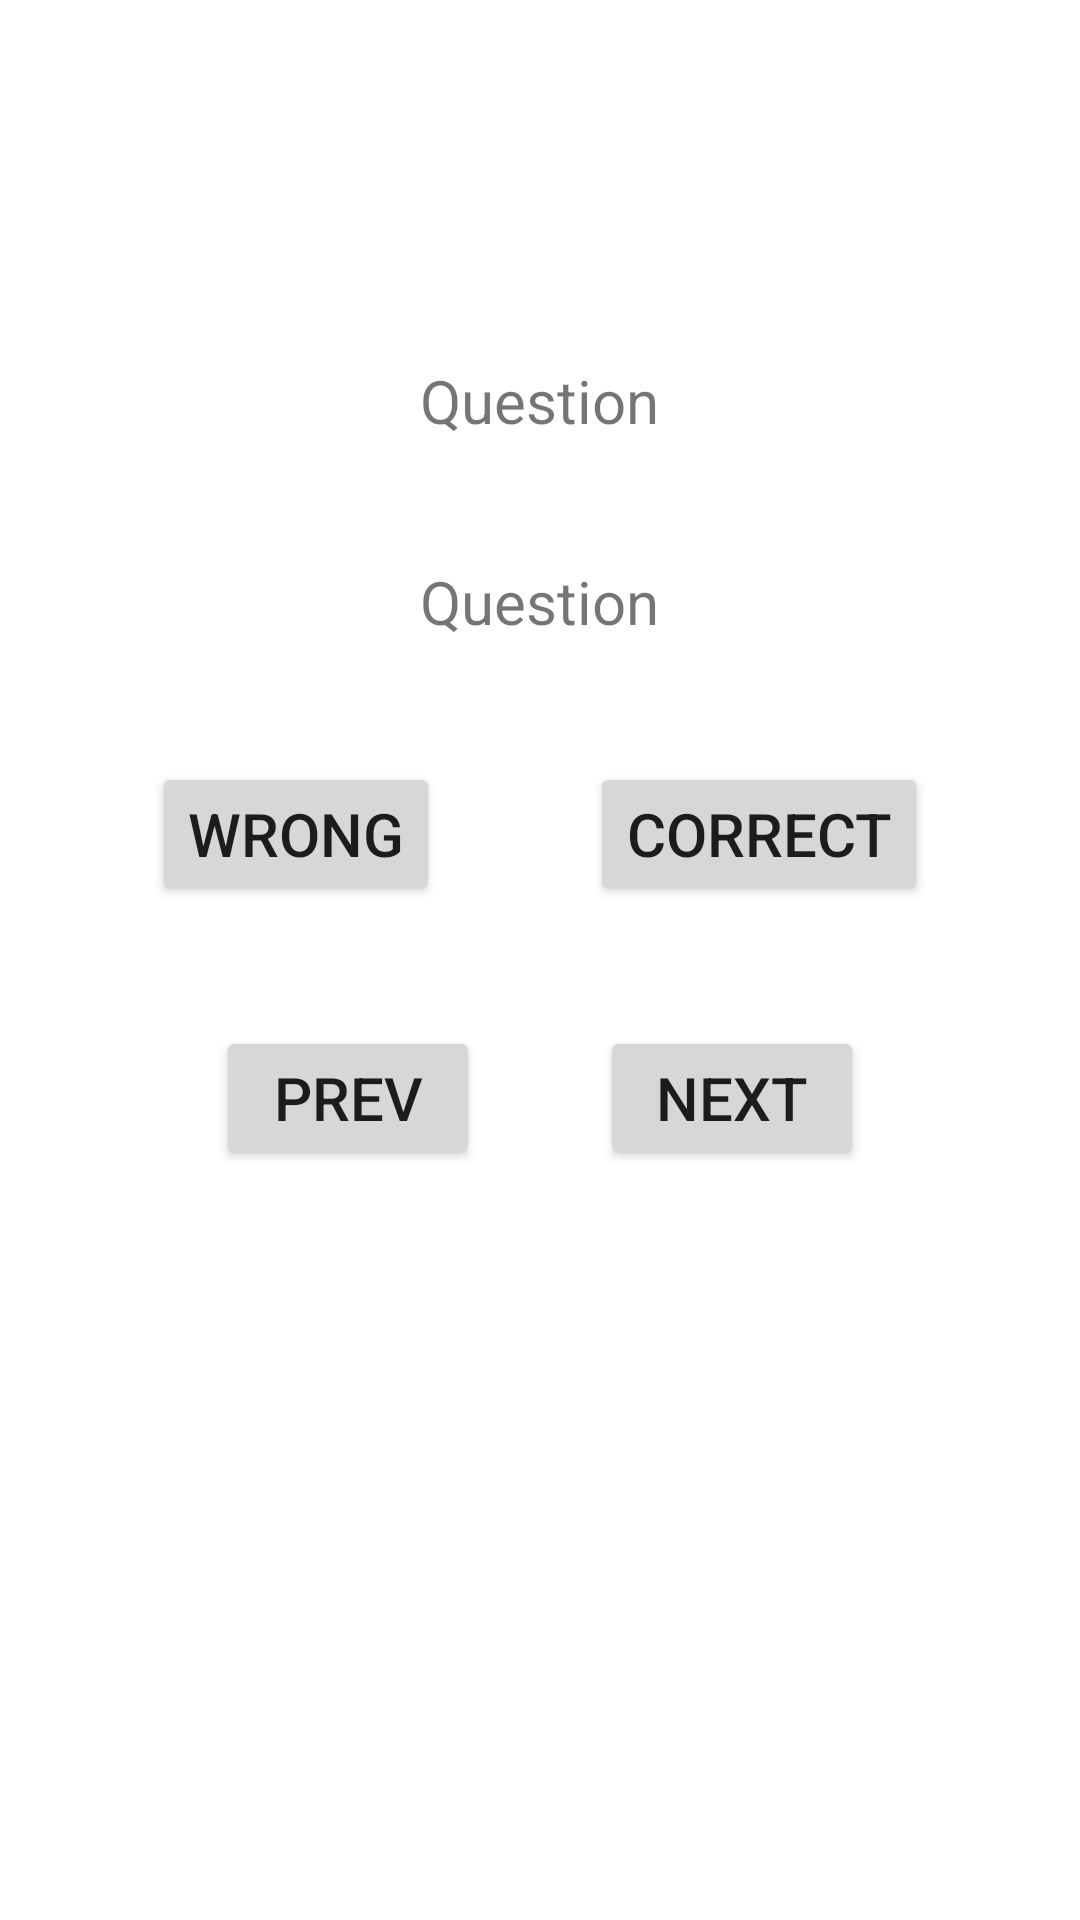

Produce the Android XML layout that renders to this screen, including the resource entries it uses.
<!-- AndroidManifest.xml: application theme Theme.MAD_LAB -->
<!-- res/layout/activity_quiz.xml -->
<?xml version="1.0" encoding="utf-8"?>
<RelativeLayout xmlns:android="http://schemas.android.com/apk/res/android"
    xmlns:app="http://schemas.android.com/apk/res-auto"
    xmlns:tools="http://schemas.android.com/tools"
    android:layout_width="match_parent"
    android:layout_height="match_parent"
    tools:context=".QuizActivity">

    <TextView
        android:id="@+id/tv_question_heading"
        android:layout_width="wrap_content"
        android:layout_height="wrap_content"
        android:layout_alignParentTop="true"
        android:layout_centerHorizontal="true"
        android:text="Question"
        android:textSize="20dp"
        android:layout_marginTop="120dp"
        android:layout_marginBottom="40dp"
        />

    <TextView
        android:id="@+id/tv_question"
        android:layout_width="wrap_content"
        android:layout_height="wrap_content"
        android:layout_below="@+id/tv_question_heading"
        android:layout_centerHorizontal="true"
        android:text="Question"
        android:textSize="20dp"
        android:layout_marginBottom="40dp"
        />

    <RelativeLayout
        android:id="@+id/field_ans_btn"
        android:layout_width="match_parent"
        android:layout_height="wrap_content"
        android:layout_below="@+id/tv_question"
        android:layout_marginBottom="40dp"
        android:gravity="center">

        <Button
            android:id="@+id/btn_wrong"
            android:layout_width="wrap_content"
            android:layout_height="wrap_content"
            android:text="Wrong"
            android:textSize="20dp"
            android:layout_marginRight="50dp"
            />

        <Button
            android:id="@+id/btn_correct"
            android:layout_width="wrap_content"
            android:layout_height="wrap_content"
            android:text="Correct"
            android:textSize="20dp"
            android:layout_toRightOf="@+id/btn_wrong"
            />

    </RelativeLayout>

    <RelativeLayout
        android:layout_width="match_parent"
        android:layout_height="wrap_content"
        android:layout_below="@+id/field_ans_btn"
        android:gravity="center">

        <Button
            android:id="@+id/btn_prev"
            android:layout_width="wrap_content"
            android:layout_height="wrap_content"
            android:text="Prev"
            android:textSize="20dp"
            android:layout_marginRight="40dp"
            />

        <Button
            android:id="@+id/btn_next"
            android:layout_width="wrap_content"
            android:layout_height="wrap_content"
            android:text="Next"
            android:textSize="20dp"
            android:layout_toRightOf="@+id/btn_prev"
            />

    </RelativeLayout>





</RelativeLayout>
<!-- resources referenced by this layout -->
<resources>
  <style name="Theme.MAD_LAB" parent="Theme.MaterialComponents.DayNight.DarkActionBar">
          
          <item name="colorPrimary">@color/purple_500</item>
          <item name="colorPrimaryVariant">@color/purple_700</item>
          <item name="colorOnPrimary">@color/white</item>
          
          <item name="colorSecondary">@color/teal_200</item>
          <item name="colorSecondaryVariant">@color/teal_700</item>
          <item name="colorOnSecondary">@color/black</item>
          
          <item name="android:statusBarColor" tools:targetApi="l">?attr/colorPrimaryVariant</item>
          
      </style>
  <color name="purple_500">#FF6200EE</color>
  <color name="purple_700">#FF3700B3</color>
  <color name="white">#FFFFFFFF</color>
  <color name="teal_200">#FF03DAC5</color>
  <color name="teal_700">#FF018786</color>
  <color name="black">#FF000000</color>
</resources>
